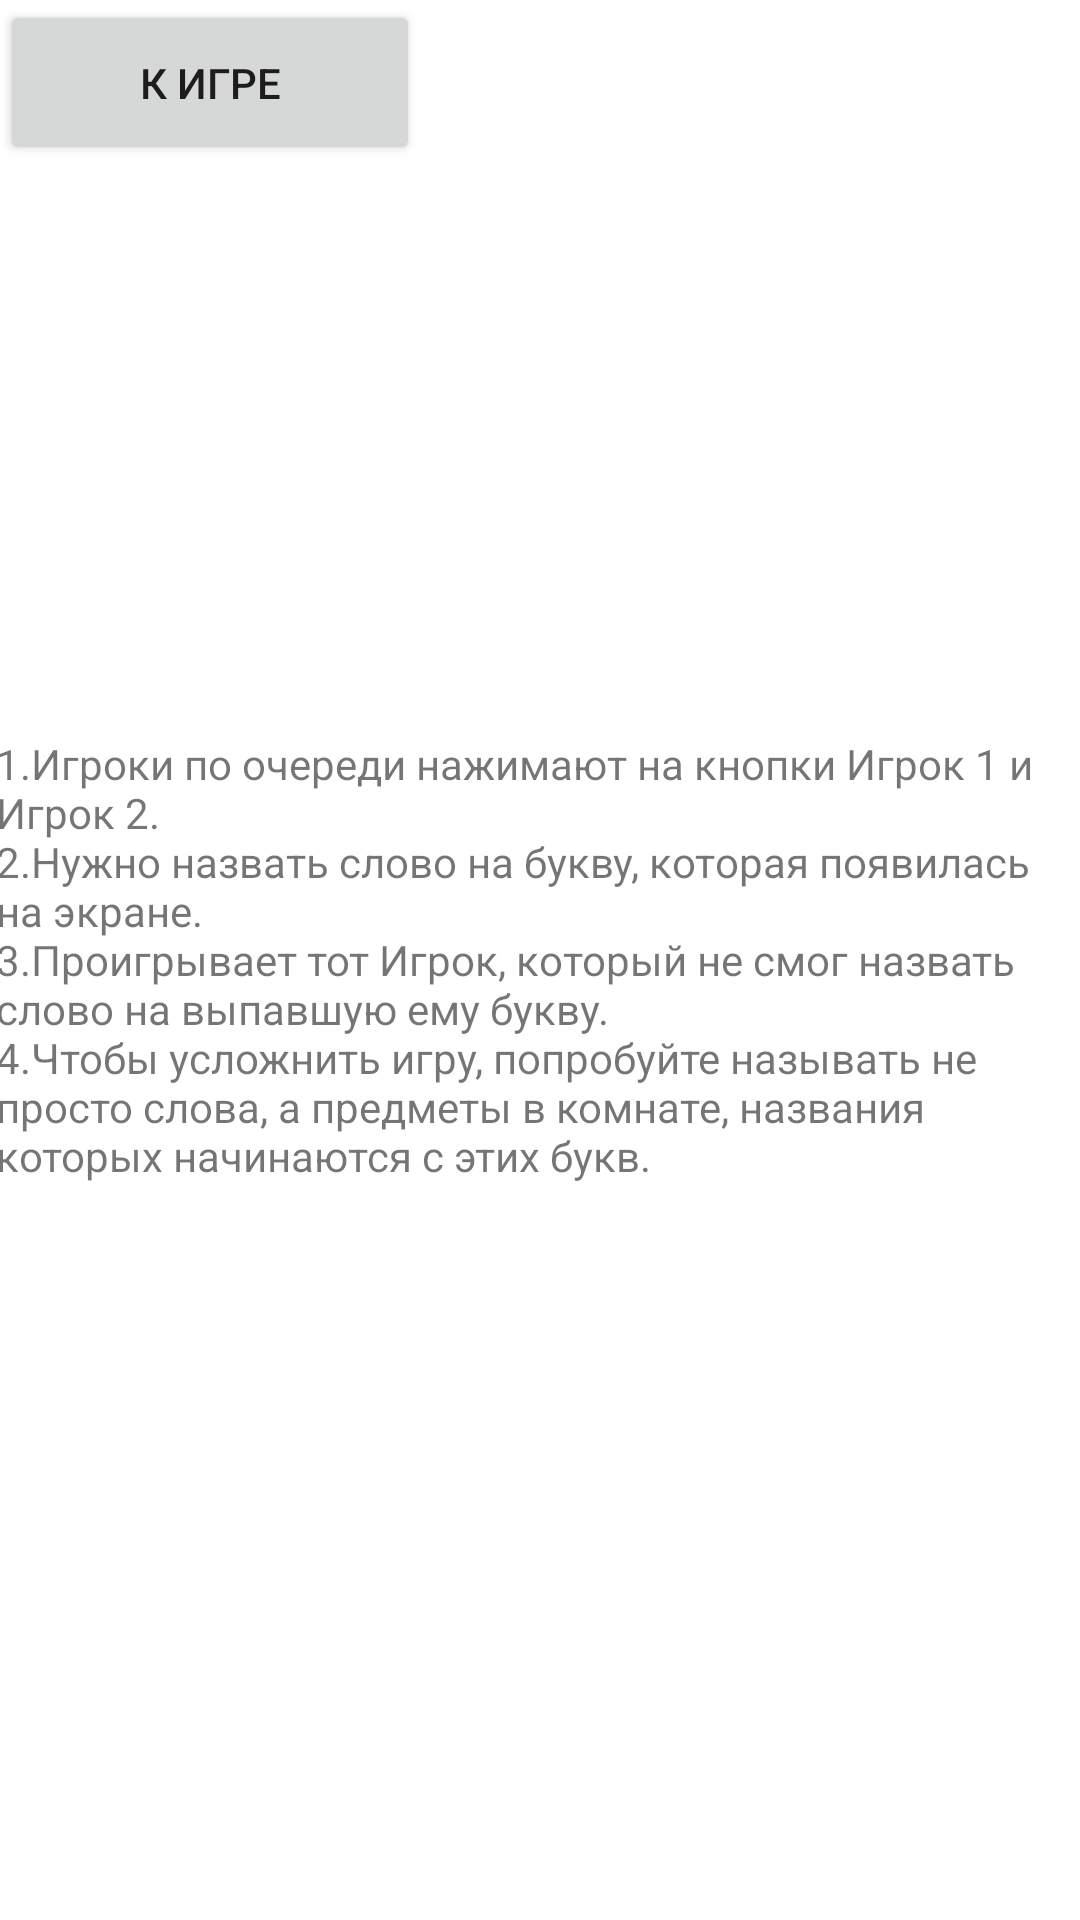

Reconstruct the res/layout file that produces this screen, plus the resources it refers to.
<!-- AndroidManifest.xml: application theme Theme.AppWord -->
<!-- res/layout/fragment_text.xml -->
<?xml version="1.0" encoding="utf-8"?>
<FrameLayout xmlns:android="http://schemas.android.com/apk/res/android"
    xmlns:tools="http://schemas.android.com/tools"
    android:layout_width="match_parent"
    android:layout_height="match_parent"
    tools:context=".TextFragment">

    <TextView
        android:layout_width="363dp"
        android:layout_height="wrap_content"
        android:layout_gravity="center"
        android:text="@string/regulations_text" />

    <Button
        android:id="@+id/back_button"
        android:layout_width="140dp"
        android:layout_height="55dp"
        android:text="@string/to_back" />



</FrameLayout>
<!-- resources referenced by this layout -->
<resources>
  <string name="regulations_text">1.Игроки по очереди нажимают на кнопки Игрок 1 и Игрок 2.\n2.Нужно назвать слово на букву, которая появилась на экране.\n3.Проигрывает тот Игрок, который не смог назвать слово на выпавшую ему букву.\n4.Чтобы усложнить игру, попробуйте называть не просто слова, а предметы в комнате, названия которых начинаются с этих букв.</string>
  <string name="to_back">К игре</string>
  <style name="Theme.AppWord" parent="Theme.MaterialComponents.DayNight.DarkActionBar">
          
          <item name="colorPrimary">@color/purple_500</item>
          <item name="colorPrimaryVariant">@color/purple_700</item>
          <item name="colorOnPrimary">@color/white</item>
          
          <item name="colorSecondary">@color/teal_200</item>
          <item name="colorSecondaryVariant">@color/teal_700</item>
          <item name="colorOnSecondary">@color/black</item>
          
          <item name="android:statusBarColor" tools:targetApi="l">?attr/colorPrimaryVariant</item>
          
  
          
          <item name="materialButtonStyle">@style/MyTheme.Fragment.Button</item>
      </style>
  <color name="purple_500">#FF6200EE</color>
  <color name="purple_700">#FF3700B3</color>
  <color name="white">#FFFFFFFF</color>
  <color name="teal_200">#FF03DAC5</color>
  <color name="teal_700">#FF018786</color>
  <color name="black">#FF000000</color>
  <style name="MyTheme.Fragment.Button" parent="Widget.MaterialComponents.Button">
          <item name="android:background">@color/orange</item>
      </style>
  <color name="orange">#EF6C00</color>
</resources>
